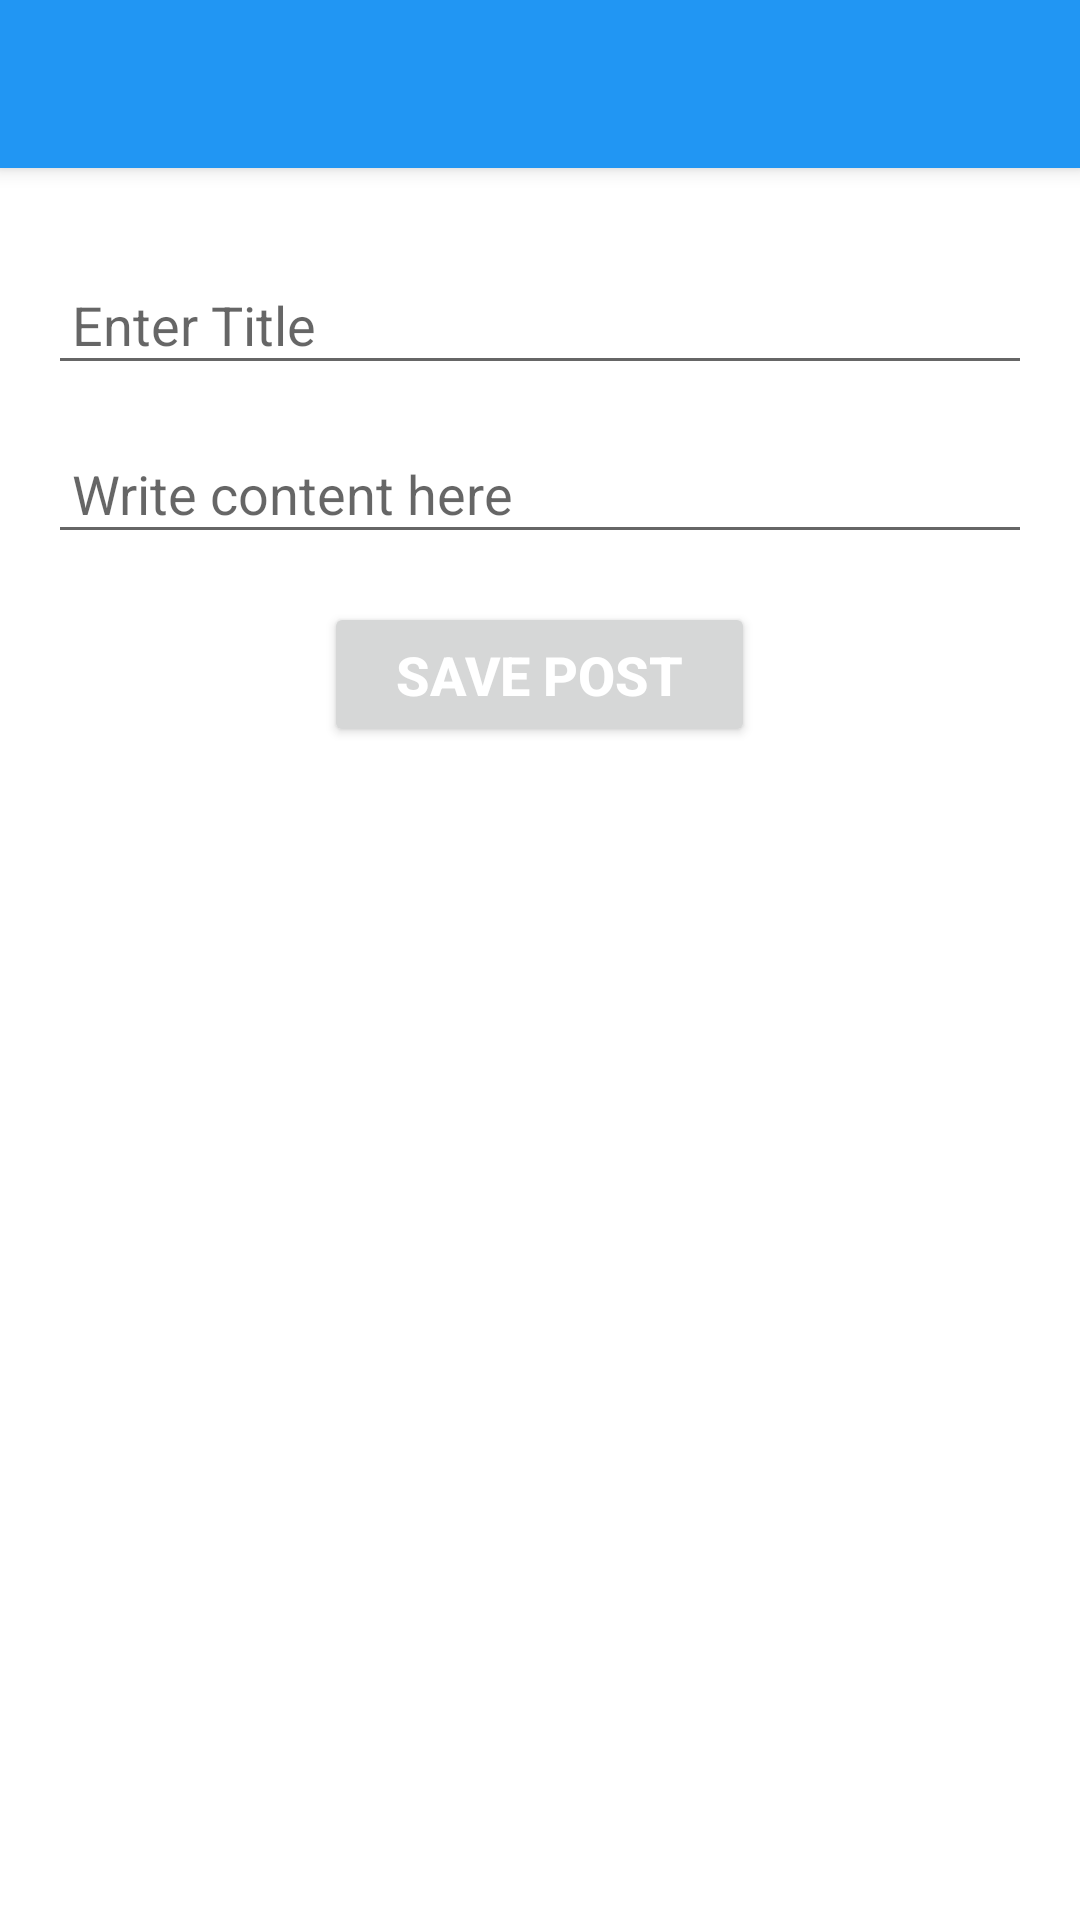

Android layout source for this screen:
<!-- AndroidManifest.xml: application theme AppTheme -->
<!-- res/layout/activity_details_forum.xml -->
<?xml version="1.0" encoding="utf-8"?>
<androidx.constraintlayout.widget.ConstraintLayout
    xmlns:android="http://schemas.android.com/apk/res/android"
    xmlns:app="http://schemas.android.com/apk/res-auto"
    xmlns:tools="http://schemas.android.com/tools"
    android:layout_width="match_parent"
    android:layout_height="match_parent"
    tools:context=".DetailsForum">

    <androidx.appcompat.widget.Toolbar
        android:id="@+id/toolbar"
        android:layout_width="match_parent"
        android:layout_height="?attr/actionBarSize"
        android:background="?attr/colorPrimary"
        android:elevation="4dp"
        android:theme="@style/ThemeOverlay.AppCompat.Dark.ActionBar"
        app:titleTextColor="@android:color/white"
        app:layout_constraintTop_toTopOf="parent" />

    <LinearLayout
        android:layout_width="match_parent"
        android:layout_height="0dp"
        android:orientation="vertical"
        android:padding="16dp"
        app:layout_constraintTop_toBottomOf="@id/toolbar"
        app:layout_constraintBottom_toBottomOf="parent"
        app:layout_constraintStart_toStartOf="parent"
        app:layout_constraintEnd_toEndOf="parent">

        <EditText
            android:id="@+id/details_title"
            android:layout_width="match_parent"
            android:layout_height="wrap_content"
            android:layout_marginTop="16dp"
            android:ems="10"
            android:hint="Enter Title"
            android:inputType="text"
            android:padding="8dp" />

        <EditText
            android:id="@+id/details_text"
            android:layout_width="match_parent"
            android:layout_height="wrap_content"
            android:layout_marginTop="16dp"
            android:ems="10"
            android:hint="Write content here"
            android:inputType="text"
            android:padding="8dp" />

        <Button
            android:id="@+id/details_save"
            android:layout_width="wrap_content"
            android:layout_height="wrap_content"
            android:layout_gravity="center"
            android:layout_marginTop="16dp"
            android:text="Save Post"
            android:textSize="18sp"
            android:textStyle="bold"
            android:textColor="#FFFFFF"
            android:paddingStart="24dp"
            android:paddingEnd="24dp"
            android:paddingTop="12dp"
            android:paddingBottom="12dp" />

    </LinearLayout>
</androidx.constraintlayout.widget.ConstraintLayout>
<!-- resources referenced by this layout -->
<resources>
  <style name="AppTheme" parent="Theme.MaterialComponents.Light.NoActionBar">
          
          <item name="colorPrimary">@color/colorPrimary</item>
          <item name="colorPrimaryDark">@color/colorPrimaryDark</item>
      </style>
  <color name="colorPrimary">#2196F3</color>
  <color name="colorPrimaryDark">#1976D2</color>
</resources>
